Photos from the image-classification dataset "plantvillage_masks" in the GitHub repository Siva-0317/Dora. Its 39 classes are: apple apple scab, apple black rot, apple cedar apple rust, apple healthy, background without leaves, blueberry healthy, cherry powdery mildew, cherry healthy, corn cercospora leaf spot gray leaf spot, corn common rust, corn northern leaf blight, corn healthy, grape black rot, grape esca black measles, grape leaf blight (isariopsis leaf spot), grape healthy, orange huanglongbing citrus greening, peach bacterial spot, peach healthy, bell pepper bacterial spot, bell pepper healthy, potato early blight, potato late blight, potato healthy, raspberry healthy, soybean healthy, squash powdery mildew, strawberry leaf scorch, strawberry healthy, tomato bacterial spot, tomato early blight, tomato late blight, tomato leaf mold, tomato septoria leaf spot, tomato spider mites two spotted spider mite, tomato target spot, tomato yellow leaf curl virus, tomato mosaic virus, tomato healthy.

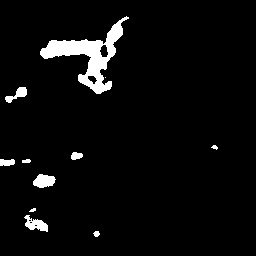
Label: tomato early blight

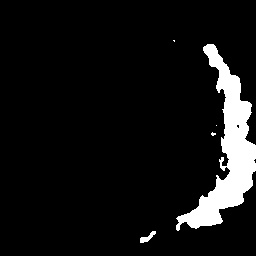
Label: grape healthy

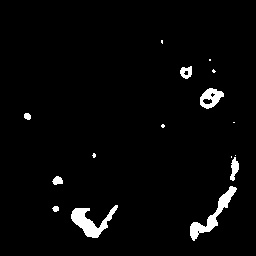
Label: grape black rot

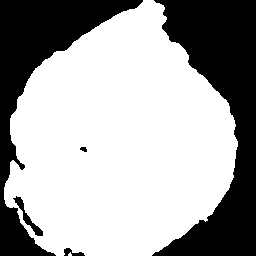
Label: peach bacterial spot

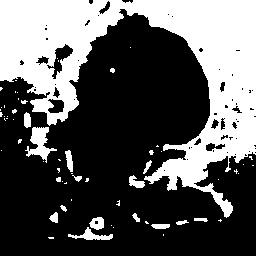
Label: tomato yellow leaf curl virus

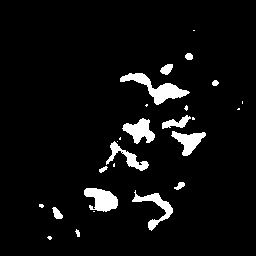
Label: potato early blight
